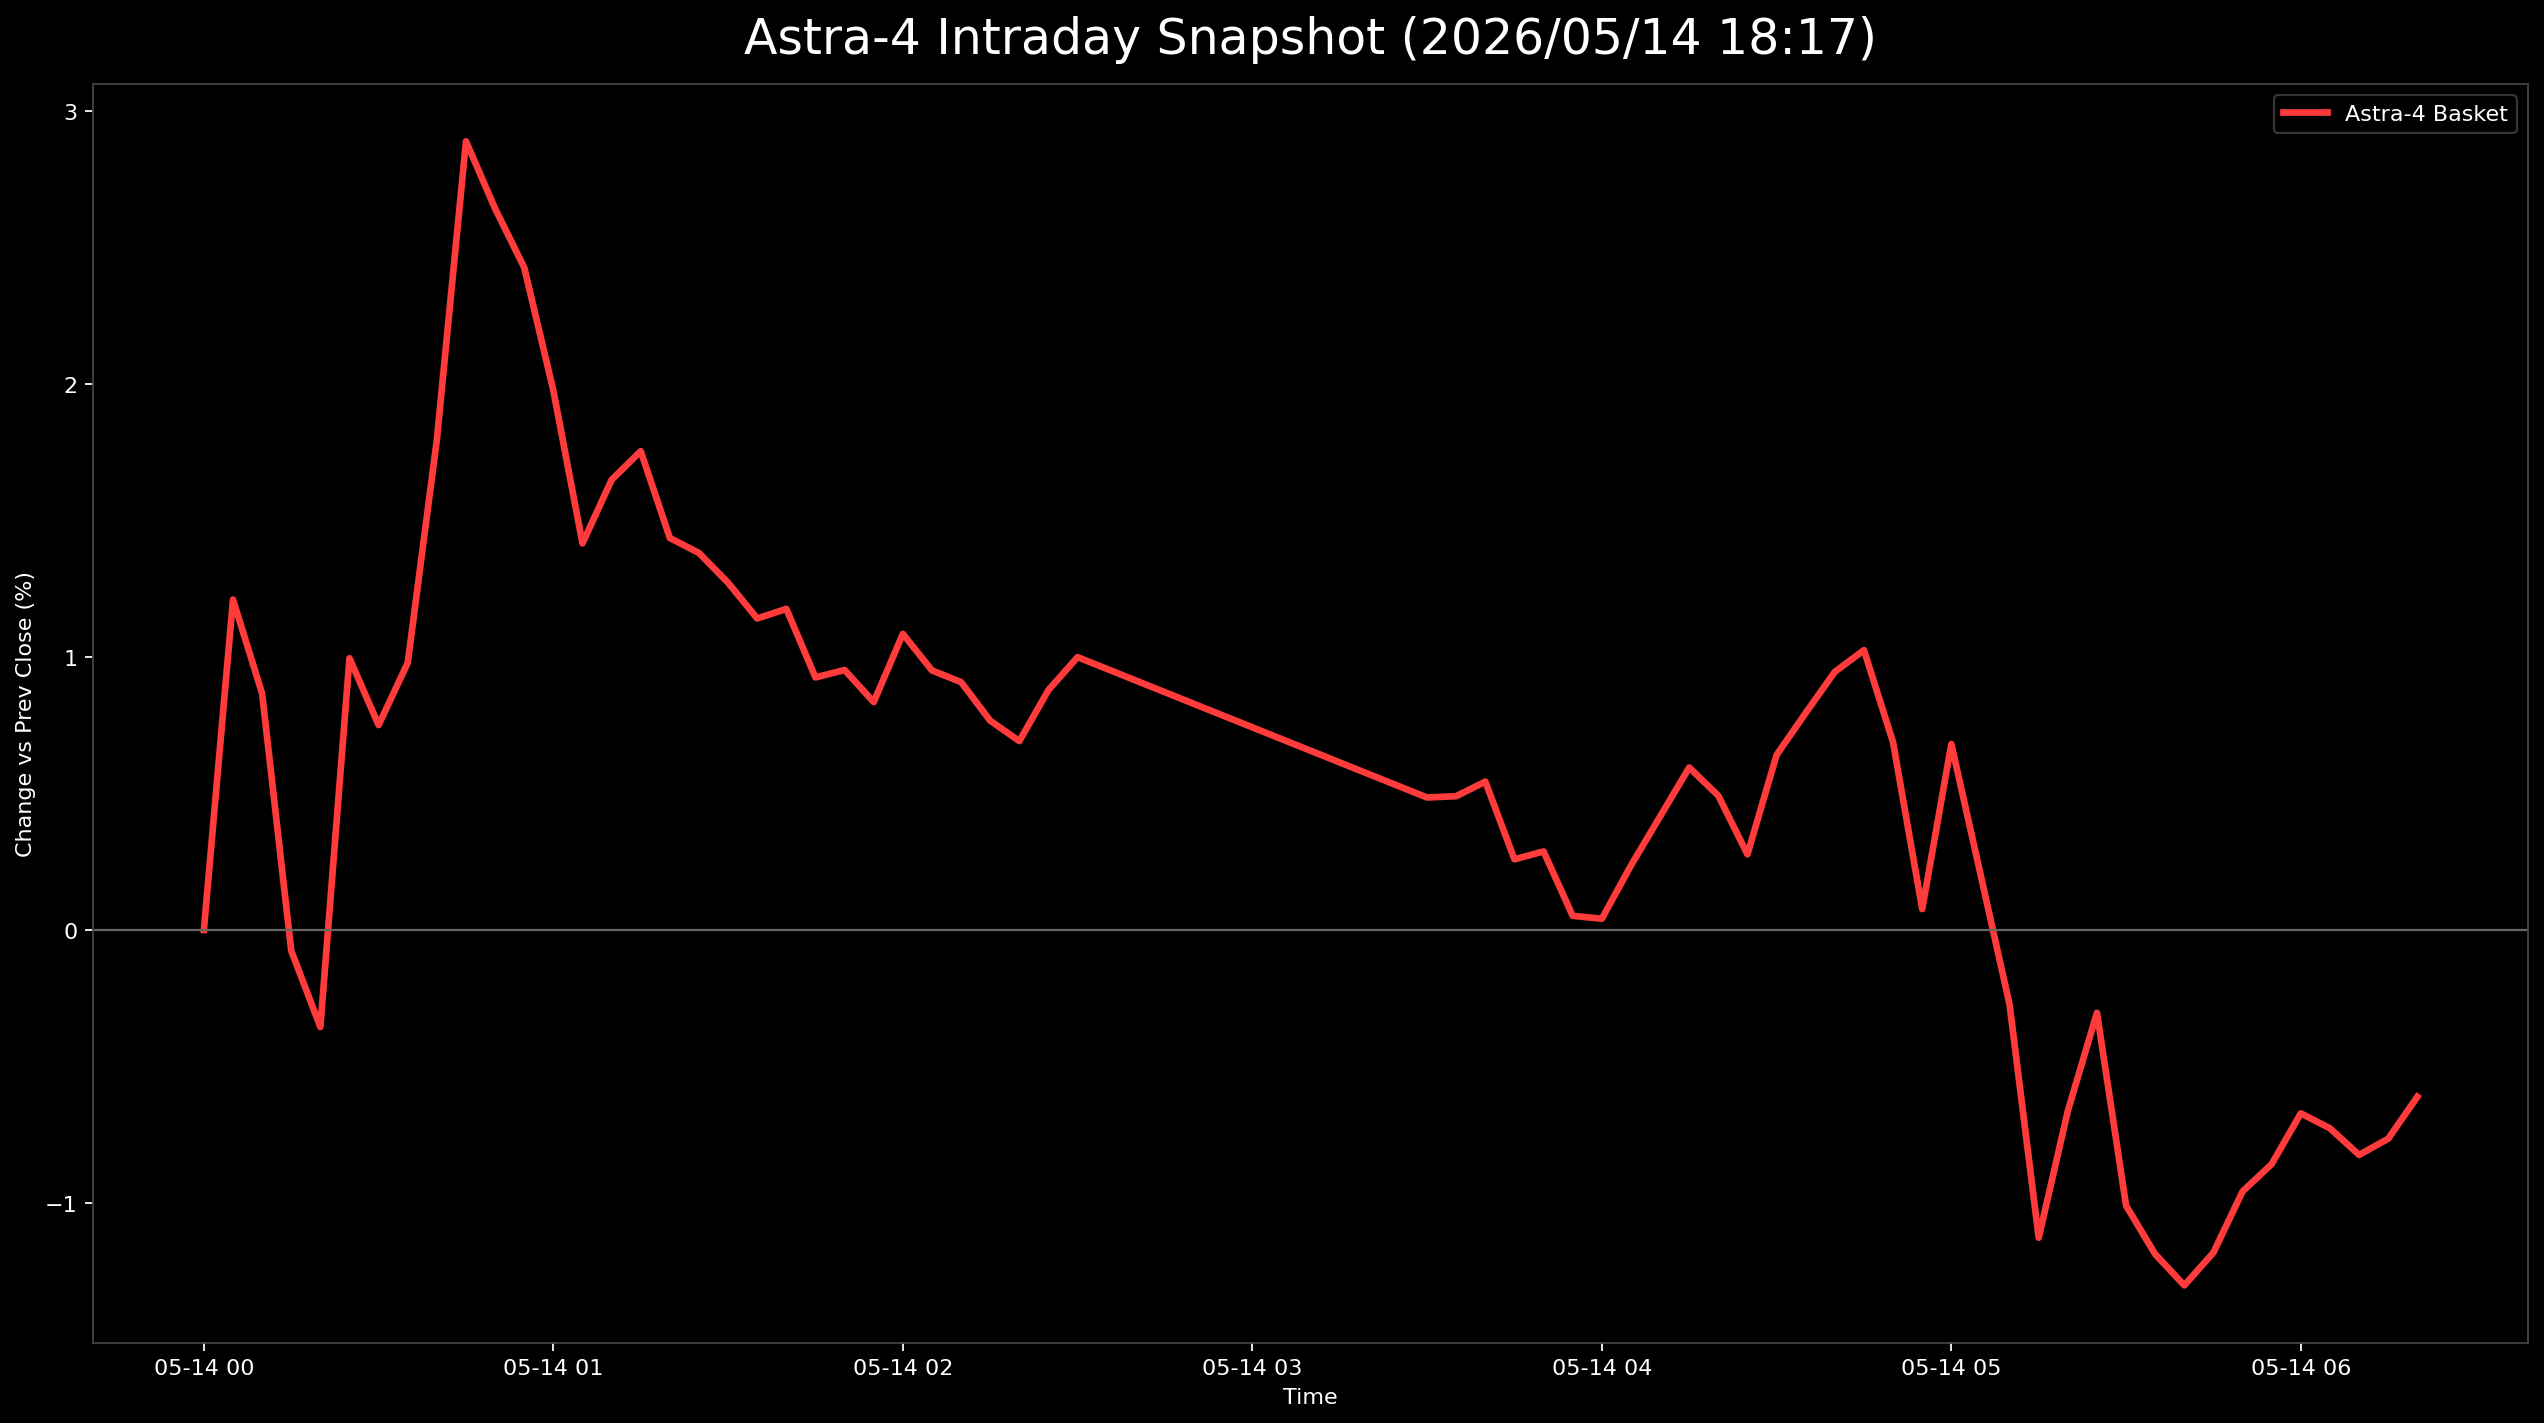

The data file committed next to this chart (first rows):
日時, 9348.T, 402A.T, 186A.T, Astra4_mean
2026-05-14 00:00:00+00:00, 0.0, , , 0.0
2026-05-14 00:05:00+00:00, 0.01807, 0.0226, -0.004386, 0.0121
2026-05-14 00:10:00+00:00, 0.01606, 0.01977, -0.009868, 0.008657
2026-05-14 00:15:00+00:00, 0.01807, 0.007062, -0.02741, -0.0007593
2026-05-14 00:20:00+00:00, 0.01606, -0.004237, -0.02248, -0.00355
2026-05-14 00:25:00+00:00, 0.02209, 0.002825, 0.004934, 0.009949
2026-05-14 00:30:00+00:00, 0.02008, -0.001412, 0.003838, 0.007502
2026-05-14 00:35:00+00:00, 0.0241, 0.001412, 0.003838, 0.009782
2026-05-14 00:40:00+00:00, 0.0261, 0.0113, 0.01645, 0.01795
2026-05-14 00:45:00+00:00, 0.03614, 0.01977, 0.0307, 0.02887
2026-05-14 00:50:00+00:00, 0.03213, 0.01695, 0.03015, 0.02641
2026-05-14 00:55:00+00:00, 0.03012, 0.01412, 0.02851, 0.02425
2026-05-14 01:00:00+00:00, 0.03213, 0.008475, 0.01864, 0.01975
2026-05-14 01:05:00+00:00, 0.03213, -0.002825, 0.01316, 0.01415
2026-05-14 01:10:00+00:00, 0.03213, 0.001412, 0.0159, 0.01648
2026-05-14 01:15:00+00:00, 0.0261, 0.00565, 0.02083, 0.01753
2026-05-14 01:20:00+00:00, 0.0241, 0.001412, 0.01754, 0.01435
2026-05-14 01:25:00+00:00, 0.0241, 0.001412, 0.0159, 0.0138
2026-05-14 01:30:00+00:00, 0.02209, -0.004237, 0.02029, 0.01271
2026-05-14 01:35:00+00:00, 0.02209, -0.007062, 0.01919, 0.0114
2026-05-14 01:40:00+00:00, 0.02008, -0.00565, 0.02083, 0.01175
2026-05-14 01:45:00+00:00, 0.02008, -0.009887, 0.01754, 0.009246
2026-05-14 01:50:00+00:00, 0.01807, -0.007062, 0.01754, 0.009518
2026-05-14 01:55:00+00:00, 0.01807, -0.00565, 0.01261, 0.008344
2026-05-14 02:00:00+00:00, 0.02008, -0.00565, 0.01809, 0.01084
2026-05-14 02:05:00+00:00, 0.01606, -0.00565, 0.01809, 0.009502
2026-05-14 02:10:00+00:00, 0.01807, -0.00565, 0.0148, 0.009075
2026-05-14 02:15:00+00:00, 0.01807, -0.009887, 0.0148, 0.007663
2026-05-14 02:20:00+00:00, 0.01606, -0.008475, 0.01316, 0.006916
2026-05-14 02:25:00+00:00, 0.01807, -0.007062, 0.01535, 0.008787
2026-05-14 02:30:00+00:00, 0.01807, -0.00565, 0.01754, 0.009989
2026-05-14 03:30:00+00:00, 0.01606, -0.01412, 0.01261, 0.00485
2026-05-14 03:35:00+00:00, 0.01606, -0.01836, 0.017, 0.004899
2026-05-14 03:40:00+00:00, 0.01406, -0.01695, 0.01919, 0.005432
2026-05-14 03:45:00+00:00, 0.008032, -0.01836, 0.01809, 0.002588
2026-05-14 03:50:00+00:00, 0.008032, -0.01695, 0.01754, 0.002876
2026-05-14 03:55:00+00:00, 0.004016, -0.01836, 0.0159, 0.0005179
2026-05-14 04:00:00+00:00, 0.004016, -0.01977, 0.017, 0.0004126
2026-05-14 04:05:00+00:00, 0.006024, -0.01977, 0.02083, 0.002361
2026-05-14 04:10:00+00:00, 0.008032, -0.01695, 0.02138, 0.004155
2026-05-14 04:15:00+00:00, 0.01004, -0.01412, 0.02193, 0.005949
2026-05-14 04:20:00+00:00, 0.008032, -0.01412, 0.02083, 0.004914
2026-05-14 04:25:00+00:00, 0.008032, -0.01836, 0.01864, 0.00277
2026-05-14 04:30:00+00:00, 0.01205, -0.01695, 0.02412, 0.006407
2026-05-14 04:35:00+00:00, 0.01205, -0.01836, 0.03015, 0.007947
2026-05-14 04:40:00+00:00, 0.01406, -0.01695, 0.03125, 0.009452
2026-05-14 04:45:00+00:00, 0.01205, -0.01695, 0.03564, 0.01025
2026-05-14 04:50:00+00:00, 0.008032, -0.01977, 0.03235, 0.006868
2026-05-14 04:55:00+00:00, 0.006024, -0.02401, 0.02029, 0.000766
2026-05-14 05:00:00+00:00, 0.01004, -0.01977, 0.03015, 0.006807
2026-05-14 05:05:00+00:00, 0.006024, -0.02401, 0.02412, 0.002045
2026-05-14 05:10:00+00:00, 0.0, -0.02684, 0.01864, -0.002732
2026-05-14 05:15:00+00:00, -0.002008, -0.03672, 0.004934, -0.01127
2026-05-14 05:20:00+00:00, 0.0, -0.03249, 0.01261, -0.006625
2026-05-14 05:25:00+00:00, 0.002008, -0.03249, 0.02138, -0.003032
2026-05-14 05:30:00+00:00, -0.002008, -0.03814, 0.009868, -0.01009
2026-05-14 05:35:00+00:00, -0.002008, -0.04237, 0.008772, -0.01187
2026-05-14 05:40:00+00:00, -0.004016, -0.04379, 0.008772, -0.01301
2026-05-14 05:45:00+00:00, -0.004016, -0.04237, 0.01096, -0.01181
2026-05-14 05:50:00+00:00, -0.002008, -0.04096, 0.01425, -0.009571
... 6 more rows
